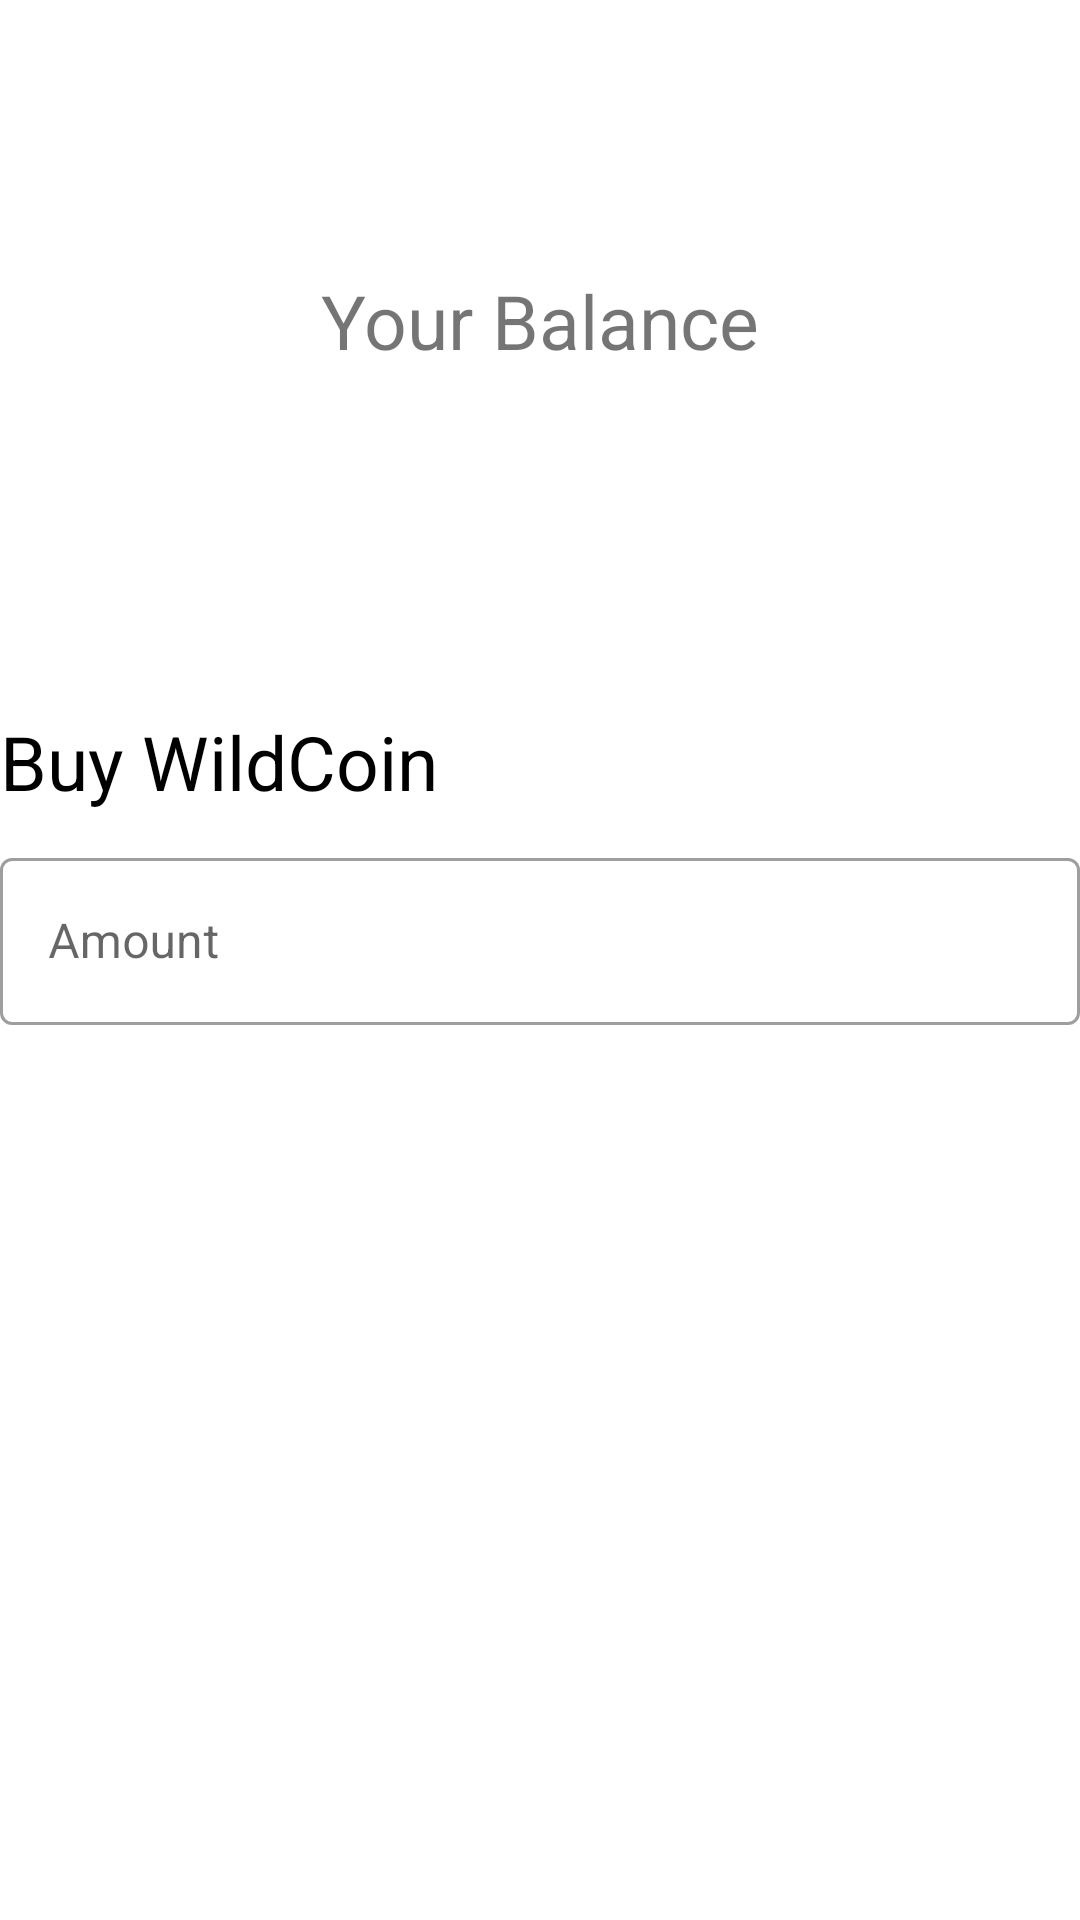

Layout XML and referenced resources for this Android screen:
<!-- AndroidManifest.xml: application theme Theme.WildCoin -->
<!-- res/layout/activity_buy_wildcoin.xml -->
<?xml version="1.0" encoding="utf-8"?>
<androidx.constraintlayout.widget.ConstraintLayout xmlns:android="http://schemas.android.com/apk/res/android"
    xmlns:app="http://schemas.android.com/apk/res-auto"
    xmlns:tools="http://schemas.android.com/tools"
    android:layout_width="match_parent"
    android:layout_height="match_parent"
    tools:context=".buy_wildcoin">

    <ImageView
        android:id="@+id/back_button"
        android:layout_width="50dp"
        android:layout_height="50dp"
        android:layout_marginTop="10dp"
        android:src="@drawable/benzene"
        app:layout_constraintStart_toStartOf="parent"
        app:layout_constraintTop_toTopOf="parent" />


    <TextView
        android:id="@+id/textView"
        android:layout_width="wrap_content"
        android:layout_height="wrap_content"
        android:layout_marginTop="30dp"
        android:text="Your Balance"
        android:textSize="25dp"
        app:layout_constraintEnd_toEndOf="parent"
        app:layout_constraintStart_toStartOf="parent"
        app:layout_constraintTop_toBottomOf="@+id/back_button" />


    <TextView
        android:id="@+id/Balance_bb"
        android:layout_width="wrap_content"
        android:layout_height="wrap_content"
        android:layout_marginTop="10dp"
        android:textColor="@color/black"
        android:textSize="40dp"
        app:layout_constraintEnd_toEndOf="parent"
        app:layout_constraintStart_toStartOf="parent"
        app:layout_constraintTop_toBottomOf="@+id/textView" />


    <TextView
        android:id="@+id/textView_2"
        android:layout_width="wrap_content"
        android:layout_height="wrap_content"
        android:layout_marginTop="50dp"
        android:text="Buy WildCoin"
        android:textColor="@color/black"
        android:textSize="25dp"
        app:layout_constraintStart_toStartOf="parent"
        app:layout_constraintTop_toBottomOf="@+id/Balance_bb" />

    <com.google.android.material.textfield.TextInputLayout
        android:id="@+id/textField"
        android:layout_width="match_parent"
        android:layout_height="wrap_content"
        android:hint="Amount"
        android:layout_marginTop="10dp"
        style="@style/Widget.MaterialComponents.TextInputLayout.OutlinedBox"
        app:layout_constraintTop_toBottomOf="@id/textView_2">

        <com.google.android.material.textfield.TextInputEditText
            android:id="@+id/amount_bb"
            android:layout_width="match_parent"
            android:layout_height="wrap_content"
            android:inputType="number"/>

    </com.google.android.material.textfield.TextInputLayout>


    <Button
        android:id="@+id/buy_token_benze"
        android:layout_width="0dp"
        android:layout_height="50dp"
        android:layout_margin="20dp"
        android:layout_marginTop="30dp"
        android:background="@drawable/round_corner"
        android:text="Buy WildCoin"
        android:textAllCaps="false"
        android:textColor="@color/white"
        android:textSize="20dp"
        app:layout_constraintBottom_toBottomOf="parent"
        app:layout_constraintStart_toStartOf="parent"
        app:layout_constraintEnd_toEndOf="parent"/>

</androidx.constraintlayout.widget.ConstraintLayout>
<!-- resources referenced by this layout -->
<resources>
  <color name="black">#FF000000</color>
  <color name="white">#FFFFFFFF</color>
  <style name="Theme.WildCoin" parent="Theme.MaterialComponents.DayNight.DarkActionBar">
          
          <item name="colorPrimary">@color/purple_500</item>
          <item name="colorPrimaryVariant">@color/purple_700</item>
          <item name="colorOnPrimary">@color/white</item>
          
          <item name="colorSecondary">@color/teal_200</item>
          <item name="colorSecondaryVariant">@color/teal_700</item>
          <item name="colorOnSecondary">@color/black</item>
          
          <item name="android:statusBarColor" tools:targetApi="l">?attr/colorPrimaryVariant</item>
          
      </style>
  <color name="purple_500">#000000</color>
  <color name="purple_700">#000000</color>
  <color name="teal_200">#FF03DAC5</color>
  <color name="teal_700">#FF018786</color>
</resources>
